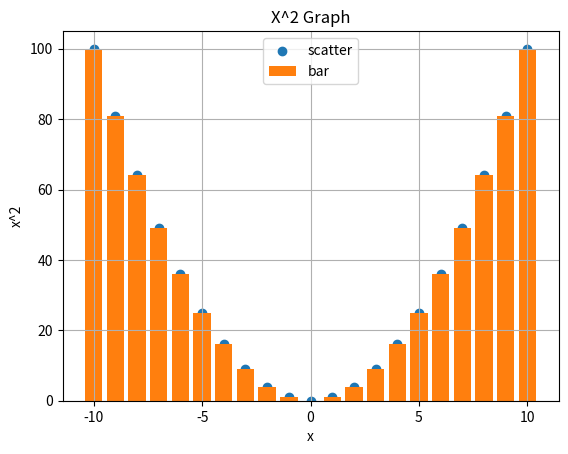

Python code for this plot:
import matplotlib.pyplot as plt

X = [val for val in range(-10, 11)]
Y = [val ** 2 for val in X]

plt.scatter(X, Y, label="scatter")       # 점 그래프
plt.bar(X, Y, label="bar",)    # 막대 그래프 (약간 투명하게 겹쳐보이게)

plt.title("X^2 Graph")
plt.xlabel("x")
plt.ylabel("x^2")
plt.grid(True)

plt.legend()  

plt.show()


